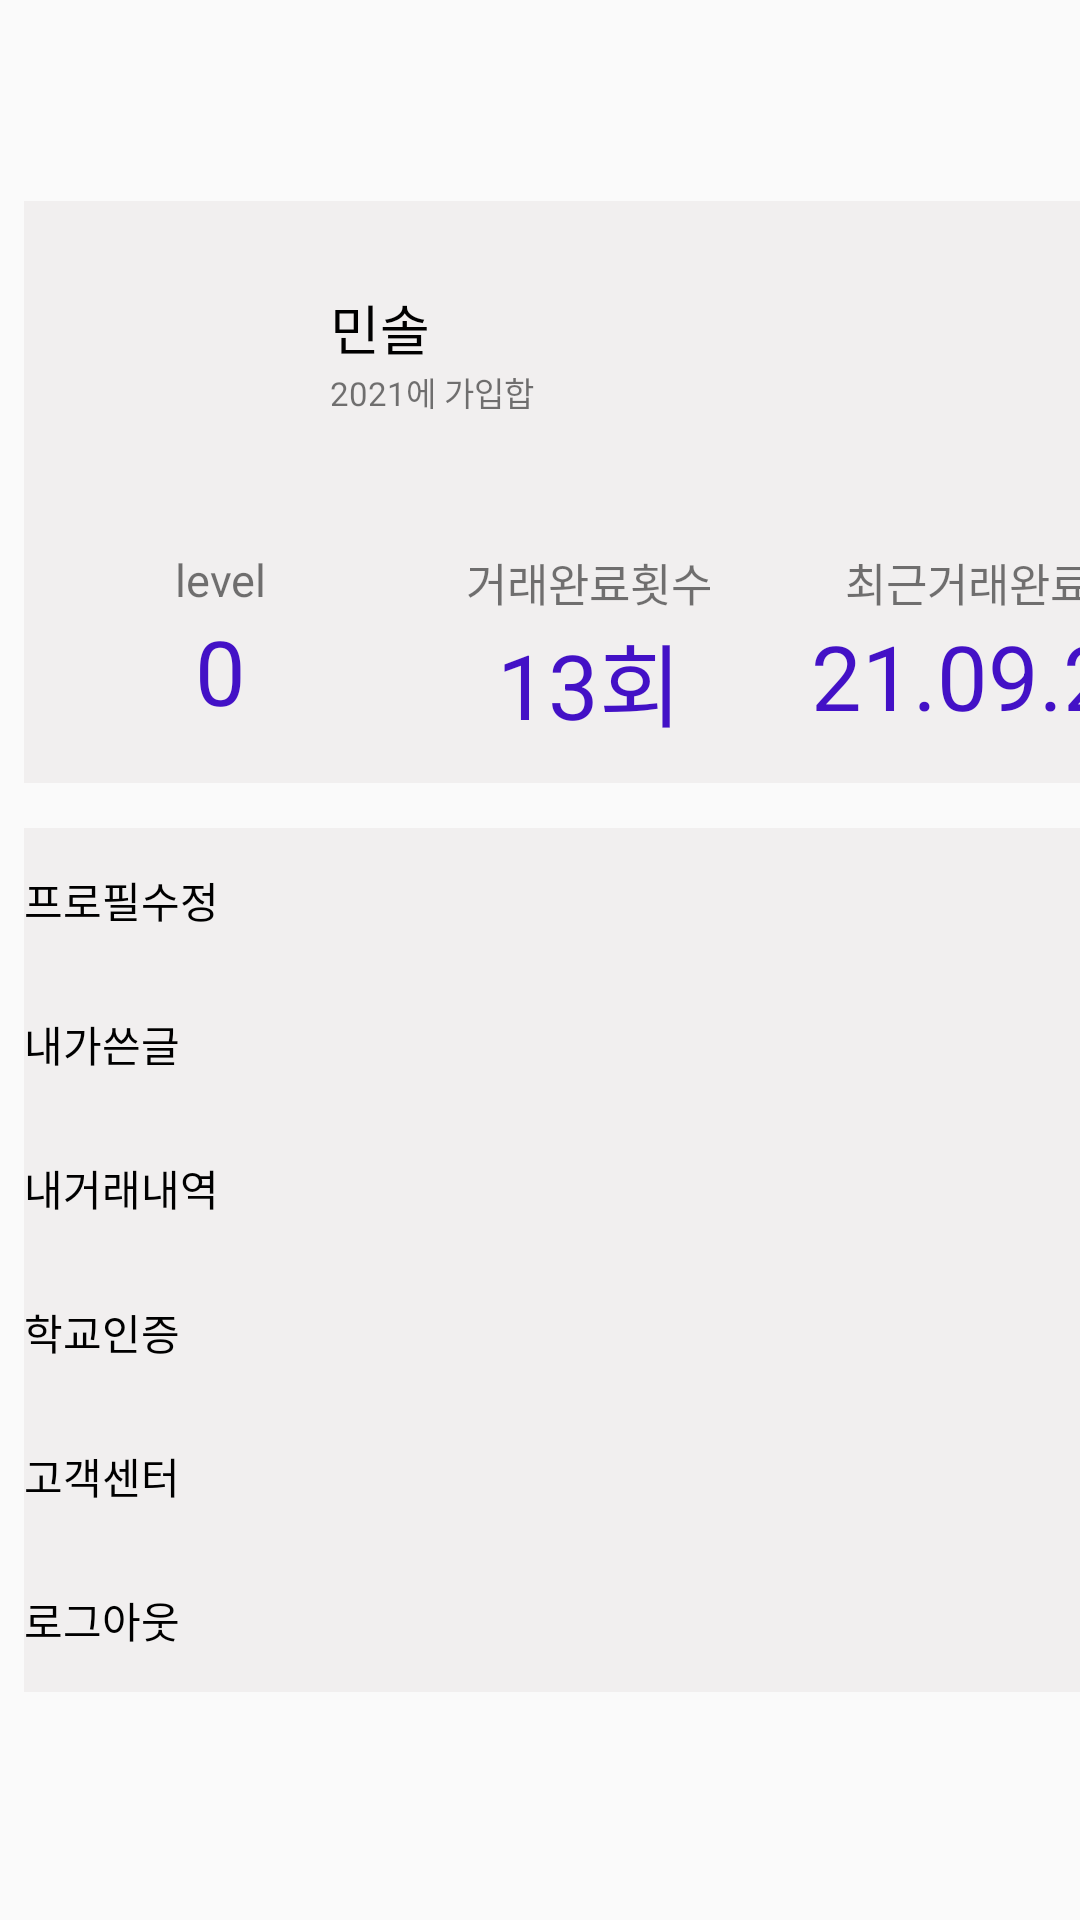

Write the Android layout XML for this screen, with the resource values it uses.
<!-- AndroidManifest.xml: application theme Theme.SWM -->
<!-- res/layout/fragment_myprofile.xml -->
<?xml version="1.0" encoding="utf-8"?>
<FrameLayout xmlns:android="http://schemas.android.com/apk/res/android"
    xmlns:tools="http://schemas.android.com/tools"
    android:layout_width="match_parent"
    android:layout_height="match_parent"
    tools:context=".myprofileFragment">
    <LinearLayout
        android:layout_width="match_parent"
        android:layout_height="match_parent"
        android:orientation="vertical">
        <LinearLayout
            android:layout_width="395dp"
            android:layout_height="194dp"
            android:layout_marginTop="67dp"
            android:layout_marginStart="8dp"
            android:background="@color/back"
            android:orientation="vertical">
            <LinearLayout
                android:layout_width="match_parent"
                android:layout_height="wrap_content"
                android:orientation="horizontal">
                <ImageView
                    android:layout_width="60dp"
                    android:layout_height="60dp"
                    android:layout_marginTop="25dp"
                    android:layout_marginStart="15dp"
                    android:src="@drawable/img_profile"/>
                <LinearLayout
                    android:layout_width="match_parent"
                    android:layout_height="match_parent"
                    android:orientation="vertical"
                    android:layout_marginTop="29dp"
                    android:layout_marginStart="27dp">
                    <TextView
                        android:layout_width="wrap_content"
                        android:layout_height="wrap_content"

                        android:text="민솔"
                        android:textColor="@color/black"
                        android:textSize="18dp"/>
                    <TextView
                        android:layout_width="wrap_content"
                        android:layout_height="wrap_content"
                        android:text="2021에 가입합"
                        android:textSize="11dp"/>
                </LinearLayout>

            </LinearLayout>
            <GridLayout
                android:layout_width="match_parent"
                android:layout_height="match_parent"
                android:orientation="horizontal">

                <LinearLayout
                    android:layout_width="131dp"
                    android:layout_height="match_parent"
                    android:orientation="vertical">

                    <TextView
                        android:layout_width="match_parent"
                        android:layout_height="wrap_content"
                        android:layout_marginTop="31dp"
                        android:text="level"
                        android:textSize="15dp"
                        android:textAlignment="center" />

                    <TextView
                        android:layout_width="match_parent"
                        android:layout_height="wrap_content"
                        android:text="0"
                        android:textSize="30dp"
                        android:textAlignment="center"
                        android:textColor="@color/main"/>

                </LinearLayout>

                <LinearLayout
                    android:layout_width="115dp"
                    android:layout_height="match_parent"
                    android:orientation="vertical">

                    <TextView
                        android:layout_width="match_parent"
                        android:layout_height="wrap_content"
                        android:layout_marginTop="31dp"
                        android:text="거래완료횟수"
                        android:textAlignment="center"
                        android:textSize="15dp" />

                    <TextView
                        android:layout_width="match_parent"
                        android:layout_height="wrap_content"
                        android:text="13회"
                        android:textAlignment="center"
                        android:textColor="@color/main"
                        android:textSize="30dp" />

                </LinearLayout>

                <LinearLayout
                    android:layout_width="151dp"
                    android:layout_height="match_parent"
                    android:orientation="vertical">

                    <TextView
                        android:layout_width="match_parent"
                        android:layout_height="wrap_content"
                        android:layout_marginTop="31dp"
                        android:text="최근거래완료일"
                        android:textAlignment="center"
                        android:textSize="15dp" />

                    <TextView
                        android:layout_width="match_parent"
                        android:layout_height="wrap_content"
                        android:text="21.09.21"
                        android:textAlignment="center"
                        android:textColor="@color/main"
                        android:textSize="30dp" />

                </LinearLayout>

            </GridLayout>
        </LinearLayout>
        <LinearLayout
            android:layout_width="395dp"
            android:layout_height="wrap_content"
            android:layout_marginStart="8dp"
            android:layout_marginTop="15dp"
            android:background="@color/back"
            android:orientation="vertical">
            <Button
                android:id="@+id/btn_myprofile_goModifyPro"
                android:layout_width="match_parent"
                android:layout_height="match_parent"
                android:layout_weight="1"
                android:text="프로필수정"
                android:textColor="@color/black"
                android:background="@color/back"
                android:textAlignment="textStart"
                />
            <Button
                android:layout_width="match_parent"
                android:layout_height="match_parent"
                android:layout_weight="1"
                android:text="내가쓴글"
                android:textColor="@color/black"
                android:background="@color/back"
                android:textAlignment="textStart"/>
            <Button
                android:layout_width="match_parent"
                android:layout_height="match_parent"
                android:layout_weight="1"
                android:text="내거래내역"
                android:textColor="@color/black"
                android:background="@color/back"
                android:textAlignment="textStart"/>
            <Button
                android:layout_width="match_parent"
                android:layout_height="match_parent"
                android:layout_weight="1"
                android:text="학교인증"
                android:textColor="@color/black"
                android:background="@color/back"
                android:textAlignment="textStart"/>
            <Button
                android:layout_width="match_parent"
                android:layout_height="match_parent"
                android:layout_weight="1"
                android:text="고객센터"
                android:textColor="@color/black"
                android:background="@color/back"
                android:textAlignment="textStart"/>
            <Button
                android:layout_width="match_parent"
                android:layout_height="match_parent"
                android:layout_weight="1"
                android:text="로그아웃"
                android:textColor="@color/black"
                android:background="@color/back"
                android:textAlignment="textStart"/>


        </LinearLayout>

    </LinearLayout>


</FrameLayout>
<!-- resources referenced by this layout -->
<resources>
  <color name="back">#F1EFEF</color>
  <color name="black">#FF000000</color>
  <color name="main">#4311C6</color>
  <style name="Theme.SWM" parent="Theme.AppCompat.Light.NoActionBar">
          
          <item name="colorPrimary">@color/purple_500</item>
          <item name="colorPrimaryVariant">@color/purple_700</item>
          <item name="colorOnPrimary">@color/white</item>
          
          <item name="colorSecondary">@color/teal_200</item>
          <item name="colorSecondaryVariant">@color/teal_700</item>
          <item name="colorOnSecondary">@color/black</item>
          
          <item name="android:statusBarColor" tools:targetApi="l">?attr/colorPrimaryVariant</item>
          
      </style>
  <color name="purple_500">#FF6200EE</color>
  <color name="purple_700">#FF3700B3</color>
  <color name="white">#FFFFFFFF</color>
  <color name="teal_200">#FF03DAC5</color>
  <color name="teal_700">#FF018786</color>
</resources>
